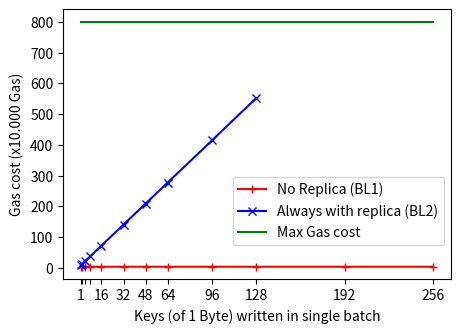

Here is the Python script that generated this plot:
import matplotlib.pyplot as plt
import numpy as np

# DATA REPLICATE
# entry; keys; gas
# 0;1;85055
# 1;2;127709
# 2;4;213083
# 3;8;384087
# 4;16;725718
# 5;32;1409007
# 6;48;2092333
# 7;64;2775694
# 8;96;4143549
# 9;128;5517628
# 10;192;-1
# 11;256;-1

# DATA NON-REPLICATE
# 0;1;40674
# 1;2;40674
# 2;4;40610
# 3;8;40610
# 4;16;40674
# 5;32;40674
# 6;48;40674
# 7;64;40610
# 8;96;40674
# 9;128;40610
# 10;192;40674
# 11;256;40674

# Create the range.
x_axis_label = [1, 2, 4, 8, 16, 32, 48, 64, 96, 128, 192, 256]
x_axis_tick_labels = [1, '', '', '', 16, 32, 48, 64, 96, 128, 192, 256]
y_replicate = [number / 10000 for number in [85055, 127709, 213083, 384087, 725718, 1409007, 2092333, 2775694, 4143549, 5517628]]
y_non_replicate = [number / 10000 for number in [40674, 40674, 40610, 40610, 40674, 40674, 40674, 40610, 40674, 40610, 40674, 40674]]

# Create the figure
fig = plt.figure(1, figsize=(5, 3.5))
ax = fig.add_subplot()
a = np.arange(len(x_axis_label))

# Add the plots
ax.plot(x_axis_label, y_non_replicate, 'r-+', label='No Replica (BL1)')
ax.plot(x_axis_label[:10], y_replicate, 'b-x', label='Always with replica (BL2)')
ax.plot(x_axis_label, 12 * [800], 'g-', label='Max Gas cost')

# Set the x axis
ax.xaxis.set_ticks(x_axis_label)
ax.xaxis.set_ticklabels(x_axis_tick_labels)
ax.legend(loc="lower right", bbox_to_anchor=(1,0.1))

# Add labels and show the plot
plt.xlabel("Keys (of 1 Byte) written in single batch")
plt.ylabel("Gas cost (x10.000 Gas)")
plt.savefig("experiment_write_keys.pdf", bbox_inches='tight')
plt.show()
